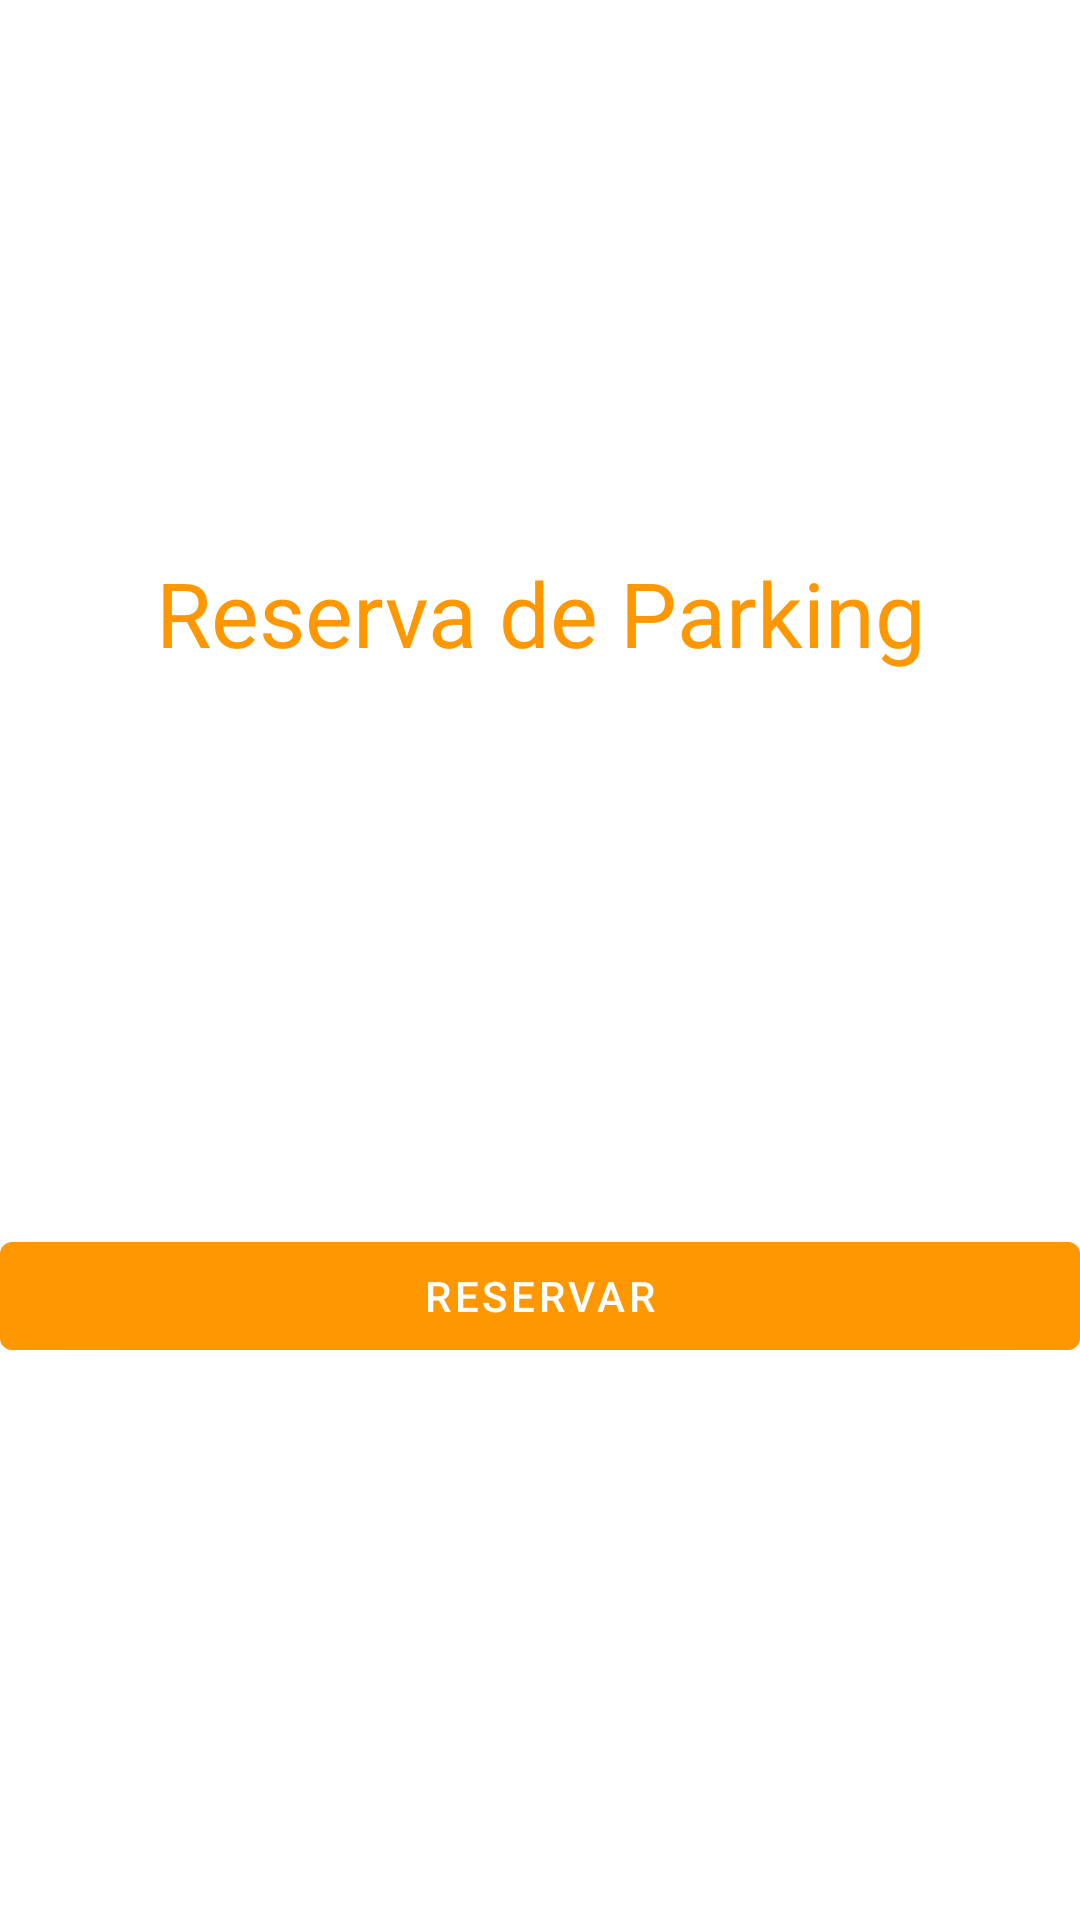

Here is an Android app screen rendered from its layout file. Give the layout XML and the strings, colors and styles it references.
<!-- AndroidManifest.xml: application theme Theme.DemoFormacion -->
<!-- res/layout/fragment_main.xml -->
<?xml version="1.0" encoding="utf-8"?>
<androidx.constraintlayout.widget.ConstraintLayout xmlns:android="http://schemas.android.com/apk/res/android"
    xmlns:app="http://schemas.android.com/apk/res-auto"
    xmlns:tools="http://schemas.android.com/tools"
    android:layout_width="match_parent"
    android:layout_height="match_parent"
    android:layout_margin="10dp"
    tools:context=".view.fragment.MainFragment">

    <com.google.android.material.button.MaterialButton
        android:id="@+id/btn_next"
        android:layout_width="match_parent"
        android:layout_height="wrap_content"
        android:text="@string/start"
        app:backgroundTint="#FF9800"
        app:layout_constraintBottom_toBottomOf="parent"
        app:layout_constraintTop_toBottomOf="@+id/tv_title"
        tools:layout_editor_absoluteX="0dp" />

    <com.google.android.material.textview.MaterialTextView
        android:id="@+id/tv_title"
        android:layout_width="match_parent"
        android:layout_height="wrap_content"
        android:gravity="center"
        android:text="@string/fragment_main"
        android:textColor="#FF9800"
        android:textSize="30sp"
        app:layout_constraintBottom_toTopOf="@+id/btn_next"
        app:layout_constraintEnd_toEndOf="parent"
        app:layout_constraintHorizontal_bias="0.0"
        app:layout_constraintStart_toStartOf="parent"
        app:layout_constraintTop_toTopOf="parent" />

</androidx.constraintlayout.widget.ConstraintLayout>
<!-- resources referenced by this layout -->
<resources>
  <string name="fragment_main">Reserva de Parking</string>
  <string name="start">Reservar</string>
  <style name="Theme.DemoFormacion" parent="Theme.MaterialComponents.DayNight.NoActionBar">
          
          <item name="colorPrimary">@color/purple_500</item>
          <item name="colorPrimaryVariant">@color/purple_700</item>
          <item name="colorOnPrimary">@color/white</item>
          
          <item name="colorSecondary">@color/teal_200</item>
          <item name="colorSecondaryVariant">@color/teal_700</item>
          <item name="colorOnSecondary">@color/black</item>
          
          <item name="android:statusBarColor" tools:targetApi="l">@color/black</item>
          
      </style>
  <!-- not gathered from this repository: default colours our renderer supplied (Android Studio template values) -->
  <color name="purple_500">#FF6200EE</color>
  <color name="purple_700">#FF3700B3</color>
  <color name="teal_200">#FF03DAC5</color>
  <color name="teal_700">#FF018786</color>
  <color name="black">#FF000000</color>
  <color name="white">#FFFFFFFF</color>
</resources>
